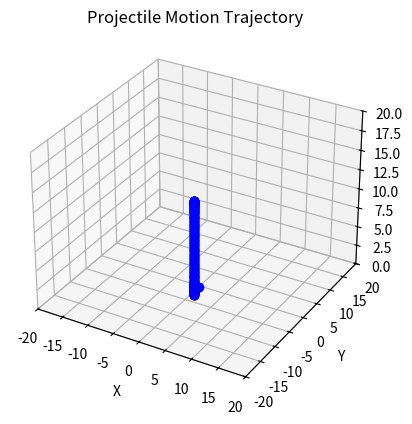
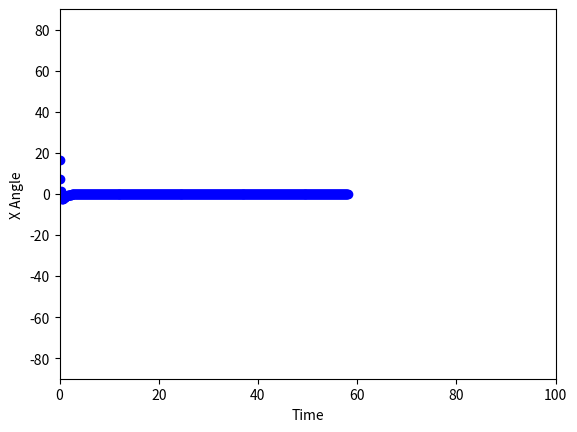
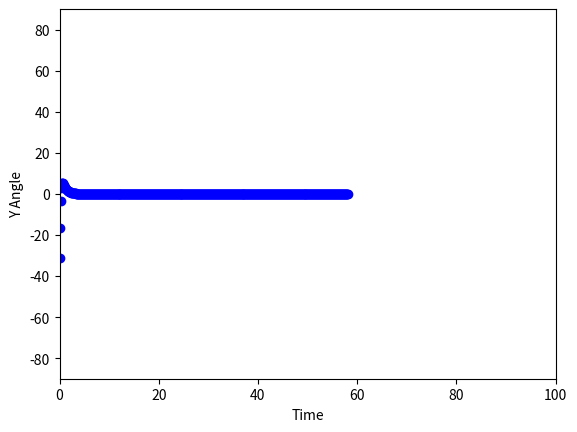
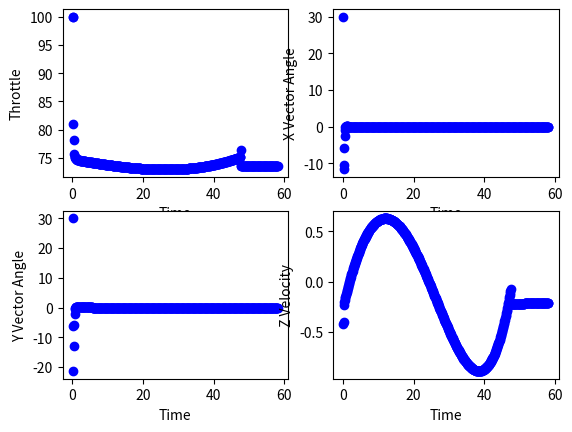

Reproduce these figures in Python, in order.
import math

import numpy as np
import matplotlib.pyplot as plt
from mpl_toolkits.mplot3d import Axes3D
import math as Math

def PID(P, I, D, error, rate, integral):
    return (P * error + I * integral + D * rate)

def ascent_rate(time):
    if time < 47.5:
        rate = ((161 * (time ** 4)) / 100000000) - ((33 * (time ** 2)) / 5000) + ((7 * time) / 50)
    else:
        rate = -0.2
    return rate

def force_vectors(angles, thrust):
    Xangle = angles[0]
    Yangle = angles[1]

    alpha = np.radians(Xangle + 90)
    beta = np.radians(Yangle)

    # Initial velocity components
    x_vector = Math.cos(alpha) * Math.cos(beta) * thrust
    z_vector = Math.sin(alpha) * Math.cos(beta) * thrust
    y_vector = Math.sin(beta) * thrust

    return x_vector, y_vector, z_vector

def change_in_rotational_velocity(force, distance, mass, length, time_step):
    # Calculate the torque as the cross product of the force and distance vectors
    torque = force * distance

    # Calculate the moment of inertia for the rocket
    moment_of_inertia = mass * (length ** 2) / 12

    # Calculate the angular acceleration
    angular_acceleration = torque / moment_of_inertia

    # Calculate the change in rotational velocity
    change_in_rotational_velocity = angular_acceleration * time_step

    return change_in_rotational_velocity

fig = plt.figure()
ax = fig.add_subplot(111, projection='3d')
ax.set_xlim([-20, 20])
ax.set_ylim([-20, 20])
ax.set_zlim([0, 20])

fig2 = plt.figure()
x_angle_plot = fig2.add_subplot(111)
x_angle_plot.set_xlim([0, 100])
x_angle_plot.set_ylim([-90, 90])

fig3 = plt.figure()
y_angle_plot = fig3.add_subplot(111)
y_angle_plot.set_xlim([0, 100])
y_angle_plot.set_ylim([-90, 90])

figure, axis = plt.subplots(2, 2)






# Inputs
launch_angle_x_degrees = 20  # in degrees
launch_angle_y_degrees = -35  # in degrees
gravity_acceleration = -9.81  # in meters per second squared

x_velocity = 0
y_velocity = 0
z_velocity = 0

x = 0
y = 0
z = 0

time = 0
step = 0.01

rotational_velocity = [0, 0]
thrust_vectors = []
vector_angles = [0, 0]
acc_vector = []

max_thrust = 20
throttle_percentage = 100

mass = 1.5
cg_to_gimbal_distance = 0.6
length = 1.5

burn_time = 50

x_axis_P = 5
x_axis_I = 0.02
x_axis_D = 0.7

x_integral = 0

y_axis_P = 5
y_axis_I = 0.02
y_axis_D = 0.7

y_integral = 0

throttle_P = 290
throttle_I = 15
throttle_D = 12

counter = 0
counter2 = 0
throttle_integral = 0
x_angle_setpoint = 0
y_angle_setpoint = 0

while z >= -1:
    x_angle_setpoint = x_velocity * 6
    y_angle_setpoint = y_velocity * -6

    counter += 1
    counter2 += 1
    x_integral += launch_angle_x_degrees * step
    y_integral += launch_angle_y_degrees * step
    throttle_integral += (ascent_rate(time) - z_velocity) * step
    vector_angles[0] = PID(x_axis_P, x_axis_I, x_axis_D, launch_angle_x_degrees - x_angle_setpoint, rotational_velocity[0], x_integral)
    vector_angles[1] = -PID(y_axis_P, y_axis_I, y_axis_D, launch_angle_y_degrees - y_angle_setpoint, rotational_velocity[1], y_integral)

    if vector_angles[0] > 30:
        vector_angles[0] = 30
    elif vector_angles[0] < -30:
        vector_angles[0] = -30
    if vector_angles[1] > 30:
        vector_angles[1] = 30
    elif vector_angles[1] < -30:
        vector_angles[1] = -30

    thrust_vectors = force_vectors(vector_angles, max_thrust * throttle_percentage / 100)
    rotational_velocity[0] += math.degrees(change_in_rotational_velocity(thrust_vectors[0], cg_to_gimbal_distance, mass, length, step))
    rotational_velocity[1] += math.degrees(change_in_rotational_velocity(thrust_vectors[1], cg_to_gimbal_distance, mass, length, step))

    launch_angle_x_degrees += rotational_velocity[0] * step
    launch_angle_y_degrees += rotational_velocity[1] * step

    burn_time -= throttle_percentage / 100 * step
    if burn_time > 0:
        acc_vector = force_vectors([launch_angle_x_degrees, launch_angle_y_degrees], thrust_vectors[2])
        #print(acc_vector)
        # Plot the current position
        if counter == 30:
            ax.plot([x], [y], [z], 'bo')
            counter = 0
    else:
        acc_vector = [0, 0, 0]
        # Plot the current position
        if counter == 30:
            ax.plot([x], [y], [z], 'ro')
            counter = 0

    if counter2 == 10:
        x_angle_plot.plot([time], [launch_angle_x_degrees], 'bo')
        y_angle_plot.plot([time], [launch_angle_y_degrees], 'bo')

        axis[0,0].plot([time], [throttle_percentage], 'bo')
        axis[0,1].plot([time], [vector_angles[0]], 'bo')
        axis[1,0].plot([time], [vector_angles[1]], 'bo')
        axis[1,1].plot([time], z_velocity, 'bo')
        counter2 = 0


    throttle_percentage = PID(throttle_P, throttle_I, throttle_D, ascent_rate(time) - z_velocity, acc_vector[2] / mass * step, throttle_integral)

    if throttle_percentage > 100:
        throttle_percentage = 100
    elif throttle_percentage < 0:
        throttle_percentage = 0

    x_velocity += acc_vector[0] / mass * step
    y_velocity += acc_vector[1] / mass * step
    z_velocity += acc_vector[2] / mass * step

    #print(x_velocity, y_velocity, z_velocity)

    # Simulate projectile motion
    x += x_velocity * step
    y += y_velocity * step
    z += z_velocity * step


    z_velocity += gravity_acceleration * step


    time += step

ax.set_xlabel('X')
ax.set_ylabel('Y')
ax.set_zlabel('Z')
ax.set_title('Projectile Motion Trajectory')

x_angle_plot.set_xlabel('Time')
x_angle_plot.set_ylabel('X Angle')

y_angle_plot.set_xlabel('Time')
y_angle_plot.set_ylabel('Y Angle')

axis[0,0].set_xlabel('Time')
axis[0,0].set_ylabel('Throttle')

axis[0,1].set_xlabel('Time')
axis[0,1].set_ylabel('X Vector Angle')

axis[1,0].set_xlabel('Time')
axis[1,0].set_ylabel('Y Vector Angle')

axis[1,1].set_xlabel('Time')
axis[1,1].set_ylabel('Z Velocity')

plt.show()